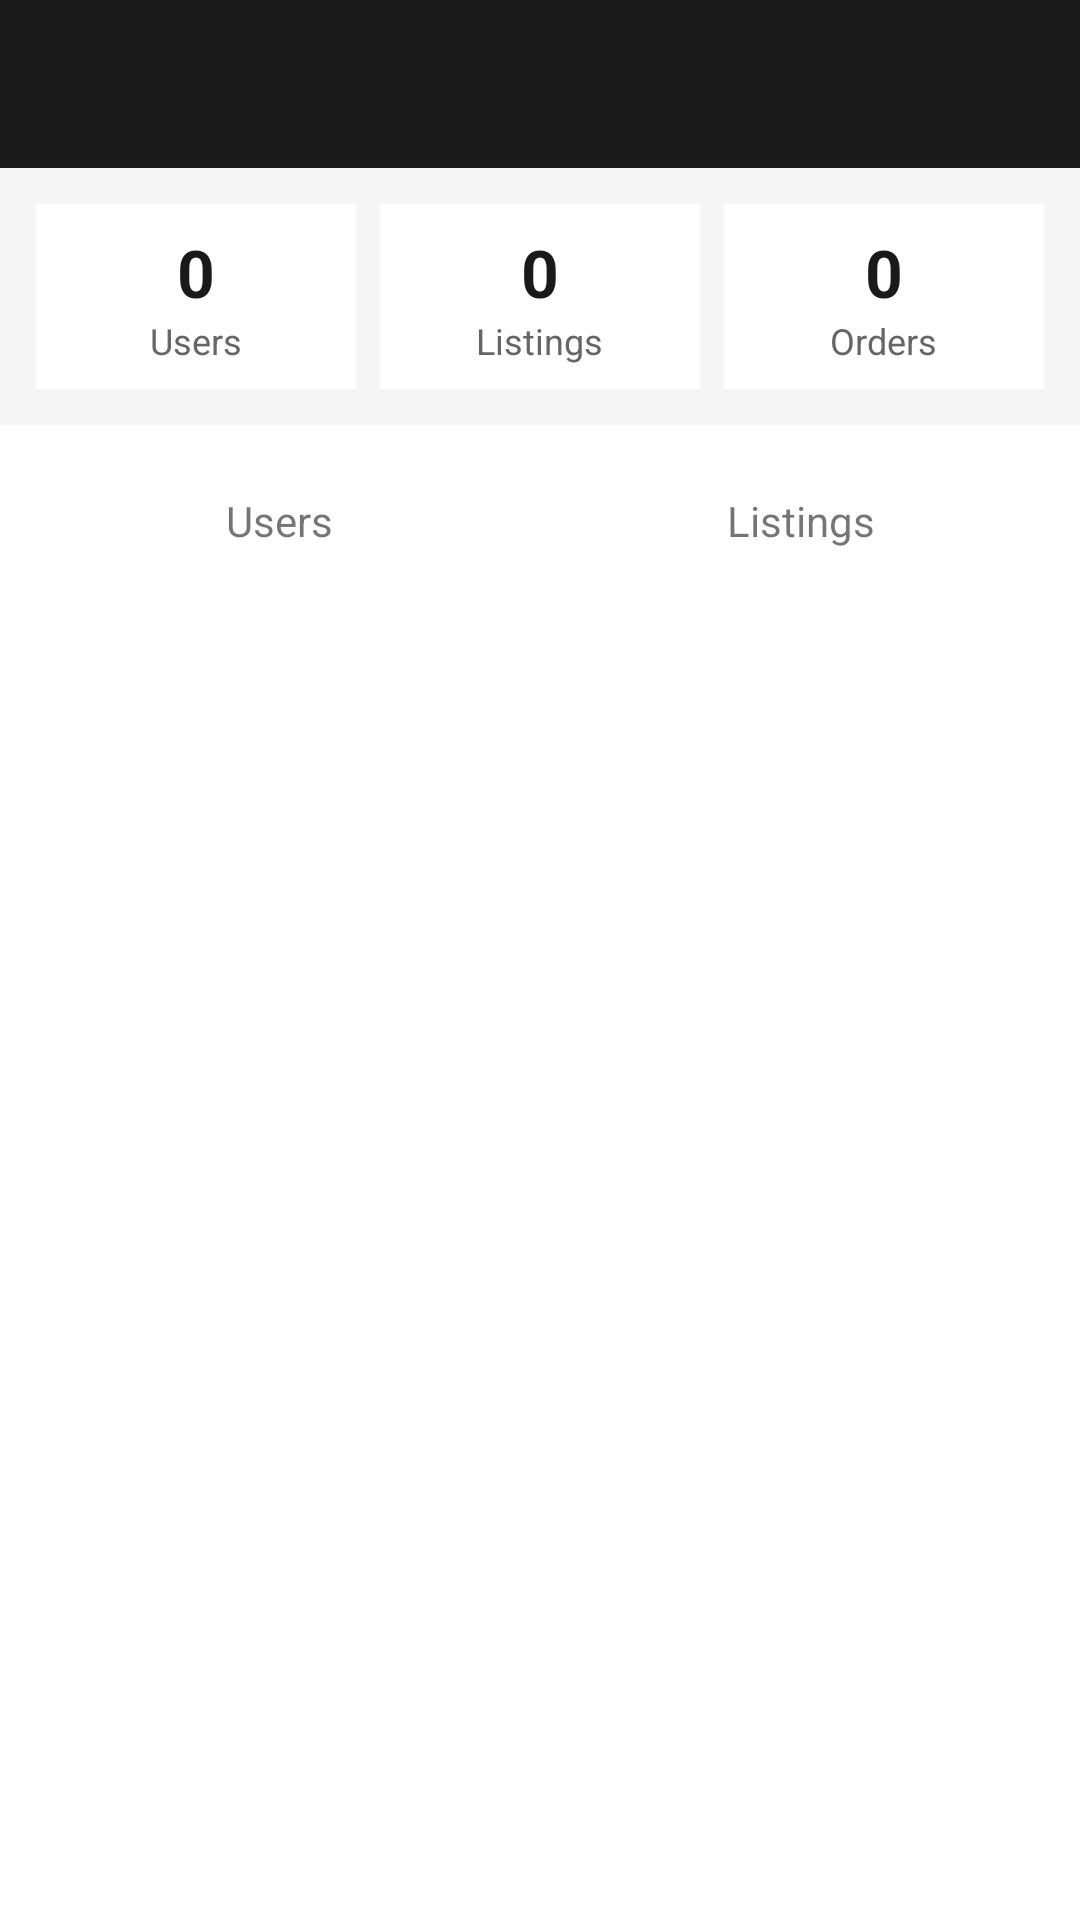

This screen was rendered from an Android layout file. Write that file and the resources it references.
<!-- AndroidManifest.xml: activity theme Theme.ReRead.NoActionBar -->
<!-- res/layout/activity_admin.xml -->
<?xml version="1.0" encoding="utf-8"?>
<LinearLayout xmlns:android="http://schemas.android.com/apk/res/android"
    android:layout_width="match_parent"
    android:layout_height="match_parent"
    android:orientation="vertical"
    android:background="@color/white">

    <androidx.appcompat.widget.Toolbar
        android:id="@+id/toolbar"
        android:layout_width="match_parent"
        android:layout_height="?attr/actionBarSize"
        android:background="@color/primary"/>

    
    <LinearLayout
        android:layout_width="match_parent"
        android:layout_height="wrap_content"
        android:orientation="horizontal"
        android:padding="12dp"
        android:background="#F5F5F5">

        <LinearLayout
            android:layout_width="0dp"
            android:layout_height="wrap_content"
            android:layout_weight="1"
            android:orientation="vertical"
            android:gravity="center"
            android:padding="8dp"
            android:background="@color/white"
            android:layout_marginEnd="4dp">

            <TextView
                android:id="@+id/tv_stat_users"
                android:layout_width="wrap_content"
                android:layout_height="wrap_content"
                android:text="0"
                android:textSize="22sp"
                android:textStyle="bold"
                android:textColor="#1A1A1A"/>

            <TextView
                android:layout_width="wrap_content"
                android:layout_height="wrap_content"
                android:text="Users"
                android:textSize="12sp"
                android:textColor="@color/gray_medium"/>
        </LinearLayout>

        <LinearLayout
            android:layout_width="0dp"
            android:layout_height="wrap_content"
            android:layout_weight="1"
            android:orientation="vertical"
            android:gravity="center"
            android:padding="8dp"
            android:background="@color/white"
            android:layout_marginStart="4dp"
            android:layout_marginEnd="4dp">

            <TextView
                android:id="@+id/tv_stat_listings"
                android:layout_width="wrap_content"
                android:layout_height="wrap_content"
                android:text="0"
                android:textSize="22sp"
                android:textStyle="bold"
                android:textColor="#1A1A1A"/>

            <TextView
                android:layout_width="wrap_content"
                android:layout_height="wrap_content"
                android:text="Listings"
                android:textSize="12sp"
                android:textColor="@color/gray_medium"/>
        </LinearLayout>

        <LinearLayout
            android:layout_width="0dp"
            android:layout_height="wrap_content"
            android:layout_weight="1"
            android:orientation="vertical"
            android:gravity="center"
            android:padding="8dp"
            android:background="@color/white"
            android:layout_marginStart="4dp">

            <TextView
                android:id="@+id/tv_stat_orders"
                android:layout_width="wrap_content"
                android:layout_height="wrap_content"
                android:text="0"
                android:textSize="22sp"
                android:textStyle="bold"
                android:textColor="#1A1A1A"/>

            <TextView
                android:layout_width="wrap_content"
                android:layout_height="wrap_content"
                android:text="Orders"
                android:textSize="12sp"
                android:textColor="@color/gray_medium"/>
        </LinearLayout>

    </LinearLayout>

    
    <LinearLayout
        android:layout_width="match_parent"
        android:layout_height="wrap_content"
        android:orientation="horizontal"
        android:padding="12dp">

        <TextView
            android:id="@+id/tab_users"
            android:layout_width="0dp"
            android:layout_height="40dp"
            android:layout_weight="1"
            android:text="Users"
            android:gravity="center"
            android:textSize="14sp"
            android:layout_marginEnd="6dp"/>

        <TextView
            android:id="@+id/tab_listings"
            android:layout_width="0dp"
            android:layout_height="40dp"
            android:layout_weight="1"
            android:text="Listings"
            android:gravity="center"
            android:textSize="14sp"
            android:layout_marginStart="6dp"/>

    </LinearLayout>

    
    <androidx.recyclerview.widget.RecyclerView
        android:id="@+id/rv_users"
        android:layout_width="match_parent"
        android:layout_height="match_parent"
        android:padding="8dp"
        android:clipToPadding="false"/>

    
    <androidx.recyclerview.widget.RecyclerView
        android:id="@+id/rv_listings"
        android:layout_width="match_parent"
        android:layout_height="match_parent"
        android:padding="8dp"
        android:clipToPadding="false"
        android:visibility="gone"/>

</LinearLayout>
<!-- resources referenced by this layout -->
<resources>
  <color name="gray_medium">#FF666666</color>
  <color name="primary">#FF1A1A1A</color>
  <color name="white">#FFFFFFFF</color>
  <style name="Theme.ReRead.NoActionBar" parent="Theme.ReRead">
          <item name="windowActionBar">false</item>
          <item name="windowNoTitle">true</item>
          <item name="android:windowFullscreen">true</item>
      </style>
  <style name="Theme.ReRead" parent="Theme.MaterialComponents.DayNight.DarkActionBar">
          <item name="colorPrimary">#1A1A1A</item>
          <item name="colorPrimaryVariant">#333333</item>
          <item name="colorOnPrimary">#FFFFFF</item>
          <item name="colorSecondary">#555555</item>
          <item name="colorOnSecondary">#FFFFFF</item>
          <item name="android:statusBarColor">?attr/colorPrimaryVariant</item>
      </style>
</resources>
